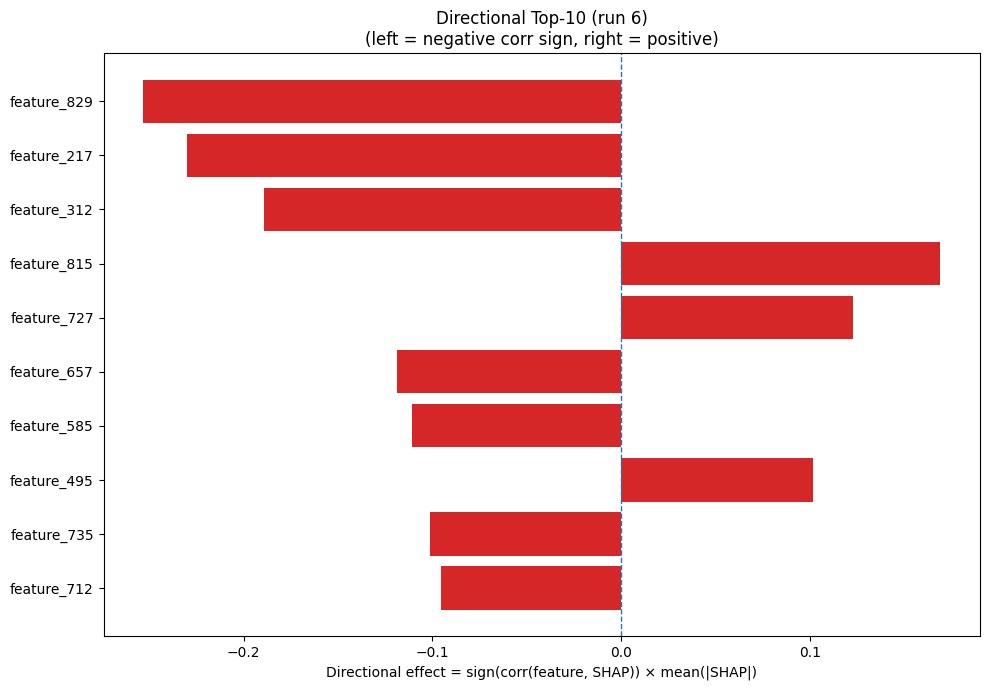

The data file committed next to this chart (first rows):
Index, Feature, CorrSign, MeanAbsSHAP, DirectionalEffect
829, feature_829, -1.0, 0.2532, -0.2532
217, feature_217, -1.0, 0.2302, -0.2302
312, feature_312, -1.0, 0.1895, -0.1895
815, feature_815, 1.0, 0.1691, 0.1691
727, feature_727, 1.0, 0.1231, 0.1231
657, feature_657, -1.0, 0.1187, -0.1187
585, feature_585, -1.0, 0.1107, -0.1107
495, feature_495, 1.0, 0.1016, 0.1016
735, feature_735, -1.0, 0.1015, -0.1015
712, feature_712, -1.0, 0.09547, -0.09547
339, feature_339, -1.0, 0.09369, -0.09369
774, feature_774, -1.0, 0.0853, -0.0853
167, feature_167, 1.0, 0.07517, 0.07517
107, feature_107, 1.0, 0.07496, 0.07496
450, feature_450, 1.0, 0.07431, 0.07431
146, feature_146, -1.0, 0.07087, -0.07087
150, feature_150, -1.0, 0.06683, -0.06683
358, feature_358, 1.0, 0.06174, 0.06174
225, feature_225, -1.0, 0.05833, -0.05833
315, feature_315, 1.0, 0.05647, 0.05647
346, feature_346, 1.0, 0.05576, 0.05576
835, feature_835, 1.0, 0.05533, 0.05533
601, feature_601, 1.0, 0.05435, 0.05435
772, feature_772, -1.0, 0.0523, -0.0523
700, feature_700, 1.0, 0.05209, 0.05209
449, feature_449, -1.0, 0.04689, -0.04689
20, feature_20, -1.0, 0.0459, -0.0459
593, feature_593, 1.0, 0.04359, 0.04359
938, feature_938, -1.0, 0.04157, -0.04157
544, feature_544, 1.0, 0.04134, 0.04134
311, feature_311, -1.0, 0.04084, -0.04084
289, feature_289, 1.0, 0.04056, 0.04056
39, feature_39, 1.0, 0.03961, 0.03961
36, feature_36, 1.0, 0.03846, 0.03846
424, feature_424, -1.0, 0.03834, -0.03834
752, feature_752, 1.0, 0.03627, 0.03627
805, feature_805, 1.0, 0.03607, 0.03607
108, feature_108, 1.0, 0.03581, 0.03581
304, feature_304, -1.0, 0.03541, -0.03541
697, feature_697, -1.0, 0.03484, -0.03484
443, feature_443, 1.0, 0.03338, 0.03338
288, feature_288, 1.0, 0.03244, 0.03244
889, feature_889, -1.0, 0.03211, -0.03211
651, feature_651, -1.0, 0.02976, -0.02976
179, feature_179, -1.0, 0.02772, -0.02772
103, feature_103, -1.0, 0.02591, -0.02591
239, feature_239, -1.0, 0.02489, -0.02489
269, feature_269, 1.0, 0.02454, 0.02454
109, feature_109, -1.0, 0.02449, -0.02449
70, feature_70, -1.0, 0.02436, -0.02436
533, feature_533, 1.0, 0.02273, 0.02273
761, feature_761, 1.0, 0.02258, 0.02258
723, feature_723, -1.0, 0.0224, -0.0224
636, feature_636, 1.0, 0.02228, 0.02228
432, feature_432, 1.0, 0.02208, 0.02208
546, feature_546, 1.0, 0.02158, 0.02158
56, feature_56, 1.0, 0.02012, 0.02012
941, feature_941, 1.0, 0.02008, 0.02008
899, feature_899, 1.0, 0.01947, 0.01947
812, feature_812, 1.0, 0.01945, 0.01945
... 964 more rows
